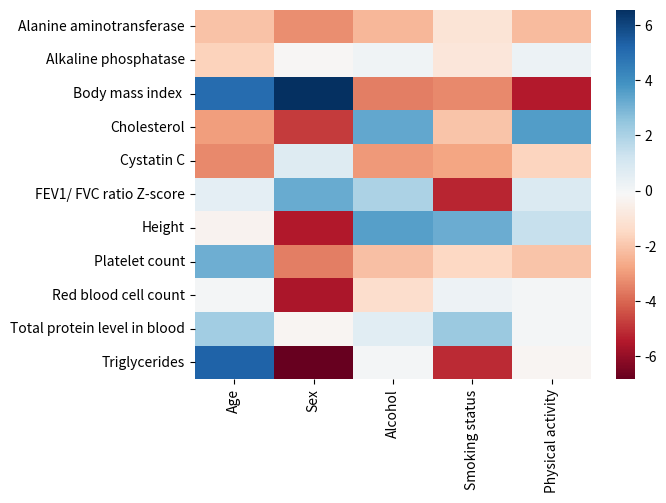
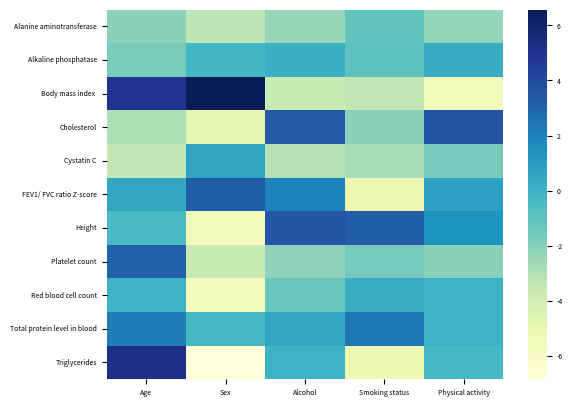

The script that saved these images, in order: (Note: this script raises an exception after producing the figures.)
import numpy as np
import pandas as pd
import matplotlib.pyplot as plt
import seaborn as sns

df = pd.DataFrame({
'Age': [-2.122740466,	-1.667706821,	5.008766883,	-2.965530765,	-3.376016316,	0.52256088,	-0.378436436,	3.121747994,	0,	2.192881828,	5.30377246],
'Sex': [-3.272644054,	-0.198850859,	6.571731342,	-4.814644741,	0.718814927,	3.231634091,	-5.502502334,	-3.588257693,	-5.625449693,	-0.251028755,	-6.851520321],
'Alcohol':[-2.3892214,	0.126632651,	-3.570883896,	3.354245527,	-3.06819246,	1.980501594,	3.573889389,	-2.144526788,	-1.299373889,	0.646579545,	0],
'Smoking status':[-1.082821603,	-0.962028624,	-3.342260917,	-2.071787323,	-2.796671393,	-5.271845046,	3.213983879,	-1.531476371,	0.189950584,	2.368653693,	-5.150924634],
'Physical activity':[-2.254654559,	0.229413164,	-5.481588472,	3.611918413,	-1.611635496,	0.818457372,	1.410254999,	-2.0725428,	0,	0,	-0.263901544]
})

#df
#Age          Sex           Alcohol     smoking status  physical activity
#-2.122740466 -3.272644054 -2.3892214   -1.082821603    -2.254654559
#-1.667706821 -0.198850859  0.126632651 -0.962028624    0.229413164 
df.index=["Alanine aminotransferase","Alkaline phosphatase","Body mass index ","Cholesterol","Cystatin C",
         "FEV1/ FVC ratio Z-score","Height","Platelet count","Red blood cell count","Total protein level in blood","Triglycerides"]

#df
#                         Age          Sex           Alcohol     smoking status  physical activity
#Alanine aminotransferase -2.122740466 -3.272644054 -2.3892214   -1.082821603    -2.254654559
#Alkaline phosphatase     -1.667706821 -0.198850859  0.126632651 -0.962028624    0.229413164 


sns.heatmap(df,annot=False, cmap="RdBu")
#plt.rcParams["figure.figsize"] = [5,5]
plt.figure(dpi=1000)
plt.show()
#fig.set_size_inches(10, 10)
#plt.savefig('filename.png')


plt.show()
plt.rc('xtick',labelsize=5)
plt.rc('ytick',labelsize=5)
sns.heatmap(df, annot=True, fmt='d',cmap='YlGnBu')

plt.show()
plt.figure(figsize=(400, 400)) 

plt.rc('xtick', labelsize=40)

plt.rc('ytick', labelsize=40)
sns.heatmap(df, annot=True, fmt='d',cmap='YlGnBu')
